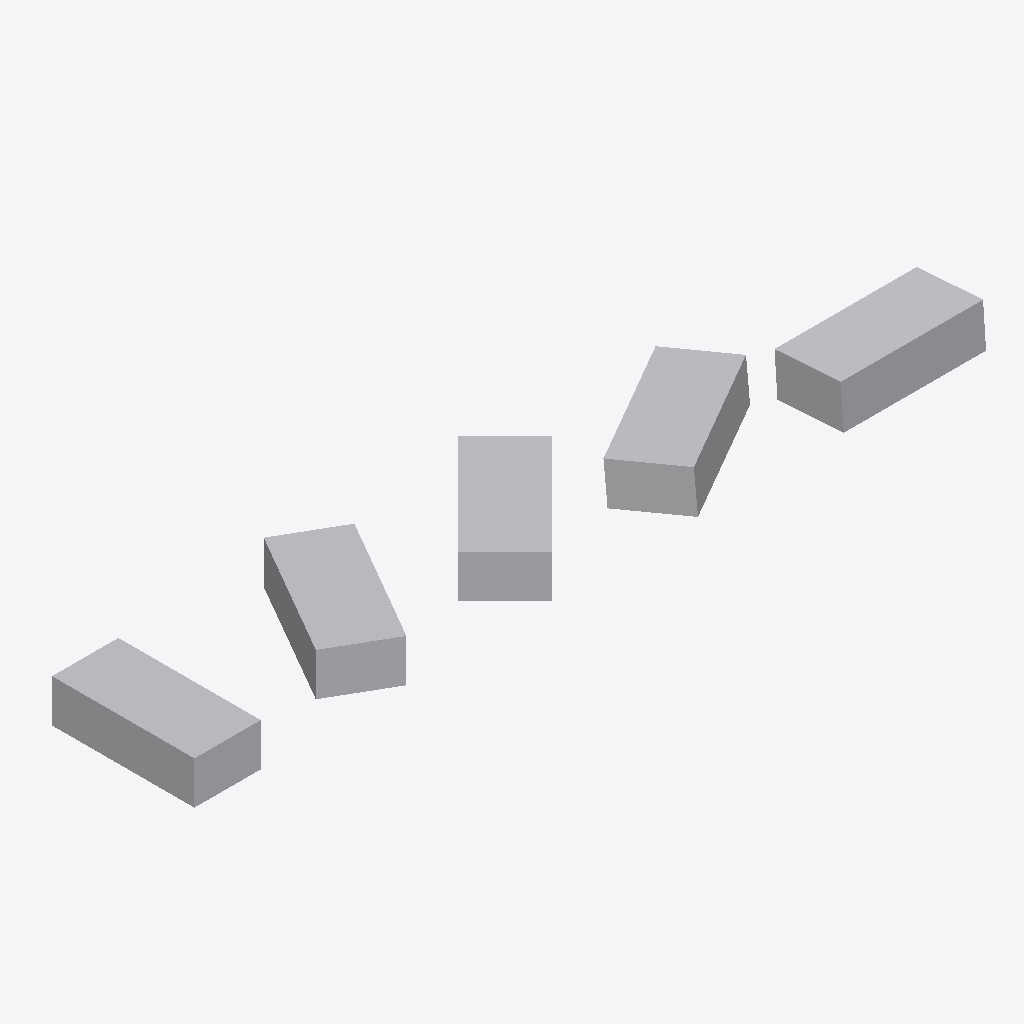
Isometric view of an IFC building model (IFC-SPF (STEP), schema IFC4, length unit metre), seen from the south-west, elements coloured by IFC class: 5 other elements (light grey).
Extent 0.706 m × 0.140 m × 0.042 m (x, y, z). Elements (5): 5 IfcBuildingElementProxy.

HEADER;
FILE_DESCRIPTION(('ViewDefinition [CoordinationView]'),'2;1');
FILE_NAME('0_30_45_60_90_180Downgraded.ifc','2026-03-26T10:21:02',('',''),(''),'IfcOpenShell 0.0.0','IfcOpenShell 0.0.0','');
FILE_SCHEMA(('IFC4'));
ENDSEC;
DATA;
#23=IFCPROJECT('04CksaO_jDIeK$y94gVVnE',#5,'_x11With3Sections',$,$,$,$,(#21),#19);
#188=IFCBUILDING('3a23D4E810x9kD9NdQFFdX',#5,'Default Building','',$,$,$,$,.ELEMENT.,$,$,$);
#91=IFCBUILDINGELEMENTPROXY('3B0rq0M192DwO2KpulWDE2',#5,'Solid','',$,#57,#90,$,$);
#60=IFCBUILDINGELEMENTPROXY('0mdFFNvkr3wvzBsblrOLSy',#5,'Solid004','',$,#57,#59,$,$);
#187=IFCBUILDINGELEMENTPROXY('1qs57twzf7Zwu$4BSx1l26',#5,'Solid003','',$,#57,#186,$,$);
#123=IFCBUILDINGELEMENTPROXY('0sI0tEZDP9Mv9W78gbnxrd',#5,'Solid001','',$,#57,#122,$,$);
#155=IFCBUILDINGELEMENTPROXY('0$2SpNjCnDCwXHOGXovqZY',#5,'Solid002','',$,#57,#154,$,$);
ENDSEC;
